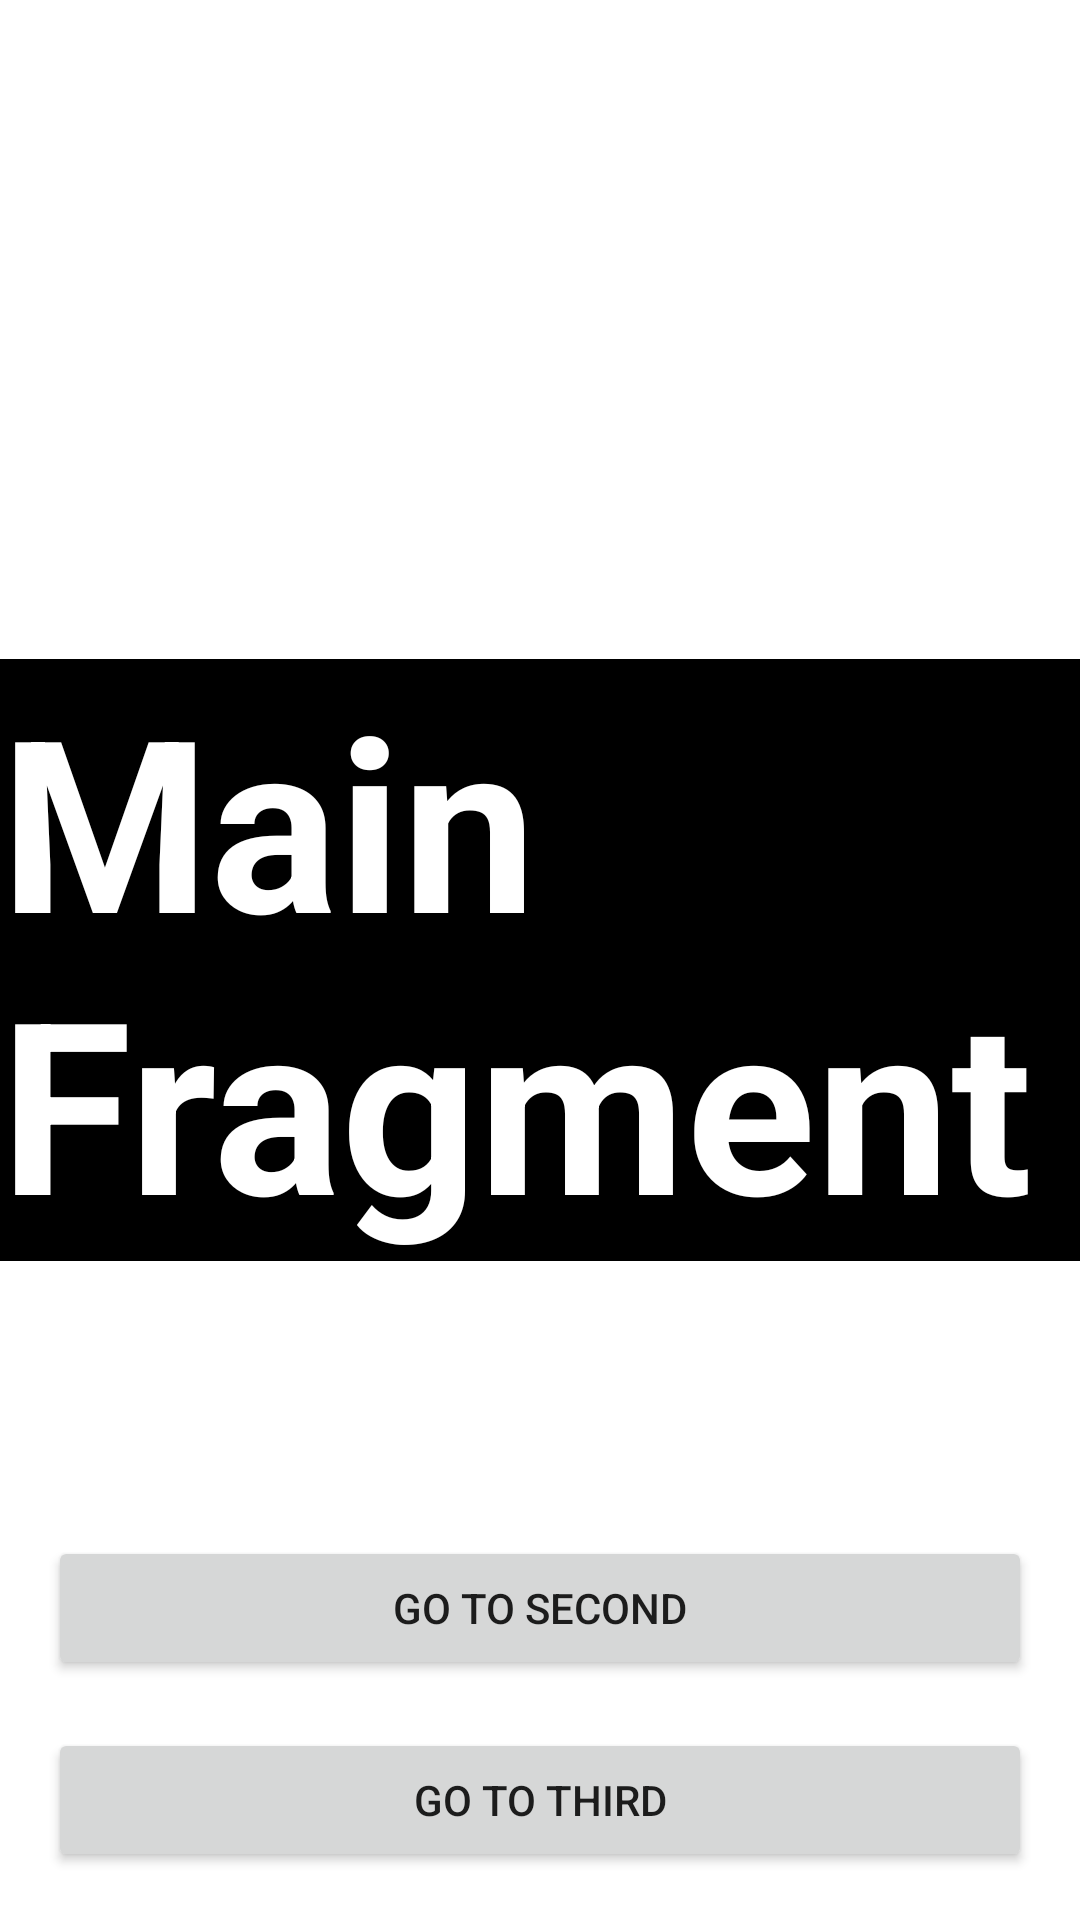

This screen was rendered from an Android layout file. Write that file and the resources it references.
<!-- AndroidManifest.xml: application theme Theme.KristianiaNavigationExample -->
<!-- res/layout/main_fragment.xml -->
<?xml version="1.0" encoding="utf-8"?>
<androidx.constraintlayout.widget.ConstraintLayout xmlns:android="http://schemas.android.com/apk/res/android"
    xmlns:app="http://schemas.android.com/apk/res-auto"
    xmlns:tools="http://schemas.android.com/tools"
    android:id="@+id/main"
    android:layout_width="match_parent"
    android:layout_height="match_parent"
    tools:context=".ui.main.MainFragment">

    <TextView
        android:id="@+id/message"
        android:layout_width="wrap_content"
        android:layout_height="wrap_content"
        android:background="@color/black"
        android:text="Main Fragment"
        android:textColor="@color/white"
        android:textSize="80sp"
        android:textStyle="bold"
        app:layout_constraintBottom_toBottomOf="parent"
        app:layout_constraintEnd_toEndOf="parent"
        app:layout_constraintStart_toStartOf="parent"
        app:layout_constraintTop_toTopOf="parent" />

    <Button
        android:id="@+id/navigation_button"
        android:layout_width="match_parent"
        android:layout_height="wrap_content"
        android:layout_margin="16dp"
        android:text="Go to second"
        app:layout_constraintBottom_toTopOf="@id/navigation_button_2" />

    <Button
        android:id="@+id/navigation_button_2"
        android:layout_width="match_parent"
        android:layout_height="wrap_content"
        android:layout_margin="16dp"
        android:text="Go to third"
        app:layout_constraintBottom_toBottomOf="parent" />

</androidx.constraintlayout.widget.ConstraintLayout>
<!-- resources referenced by this layout -->
<resources>
  <style name="Theme.KristianiaNavigationExample" parent="Theme.MaterialComponents.DayNight.DarkActionBar">
          
          <item name="colorPrimary">@color/purple_500</item>
          <item name="colorPrimaryVariant">@color/purple_700</item>
          <item name="colorOnPrimary">@color/white</item>
          
          <item name="colorSecondary">@color/teal_200</item>
          <item name="colorSecondaryVariant">@color/teal_700</item>
          <item name="colorOnSecondary">@color/black</item>
          
          <item name="android:statusBarColor" tools:targetApi="l">?attr/colorPrimaryVariant</item>
          
      </style>
  <!-- not gathered from this repository: default colours our renderer supplied (Android Studio template values) -->
  <color name="purple_500">#FF6200EE</color>
  <color name="purple_700">#FF3700B3</color>
  <color name="teal_200">#FF03DAC5</color>
  <color name="teal_700">#FF018786</color>
  <color name="black">#FF000000</color>
  <color name="white">#FFFFFFFF</color>
</resources>
